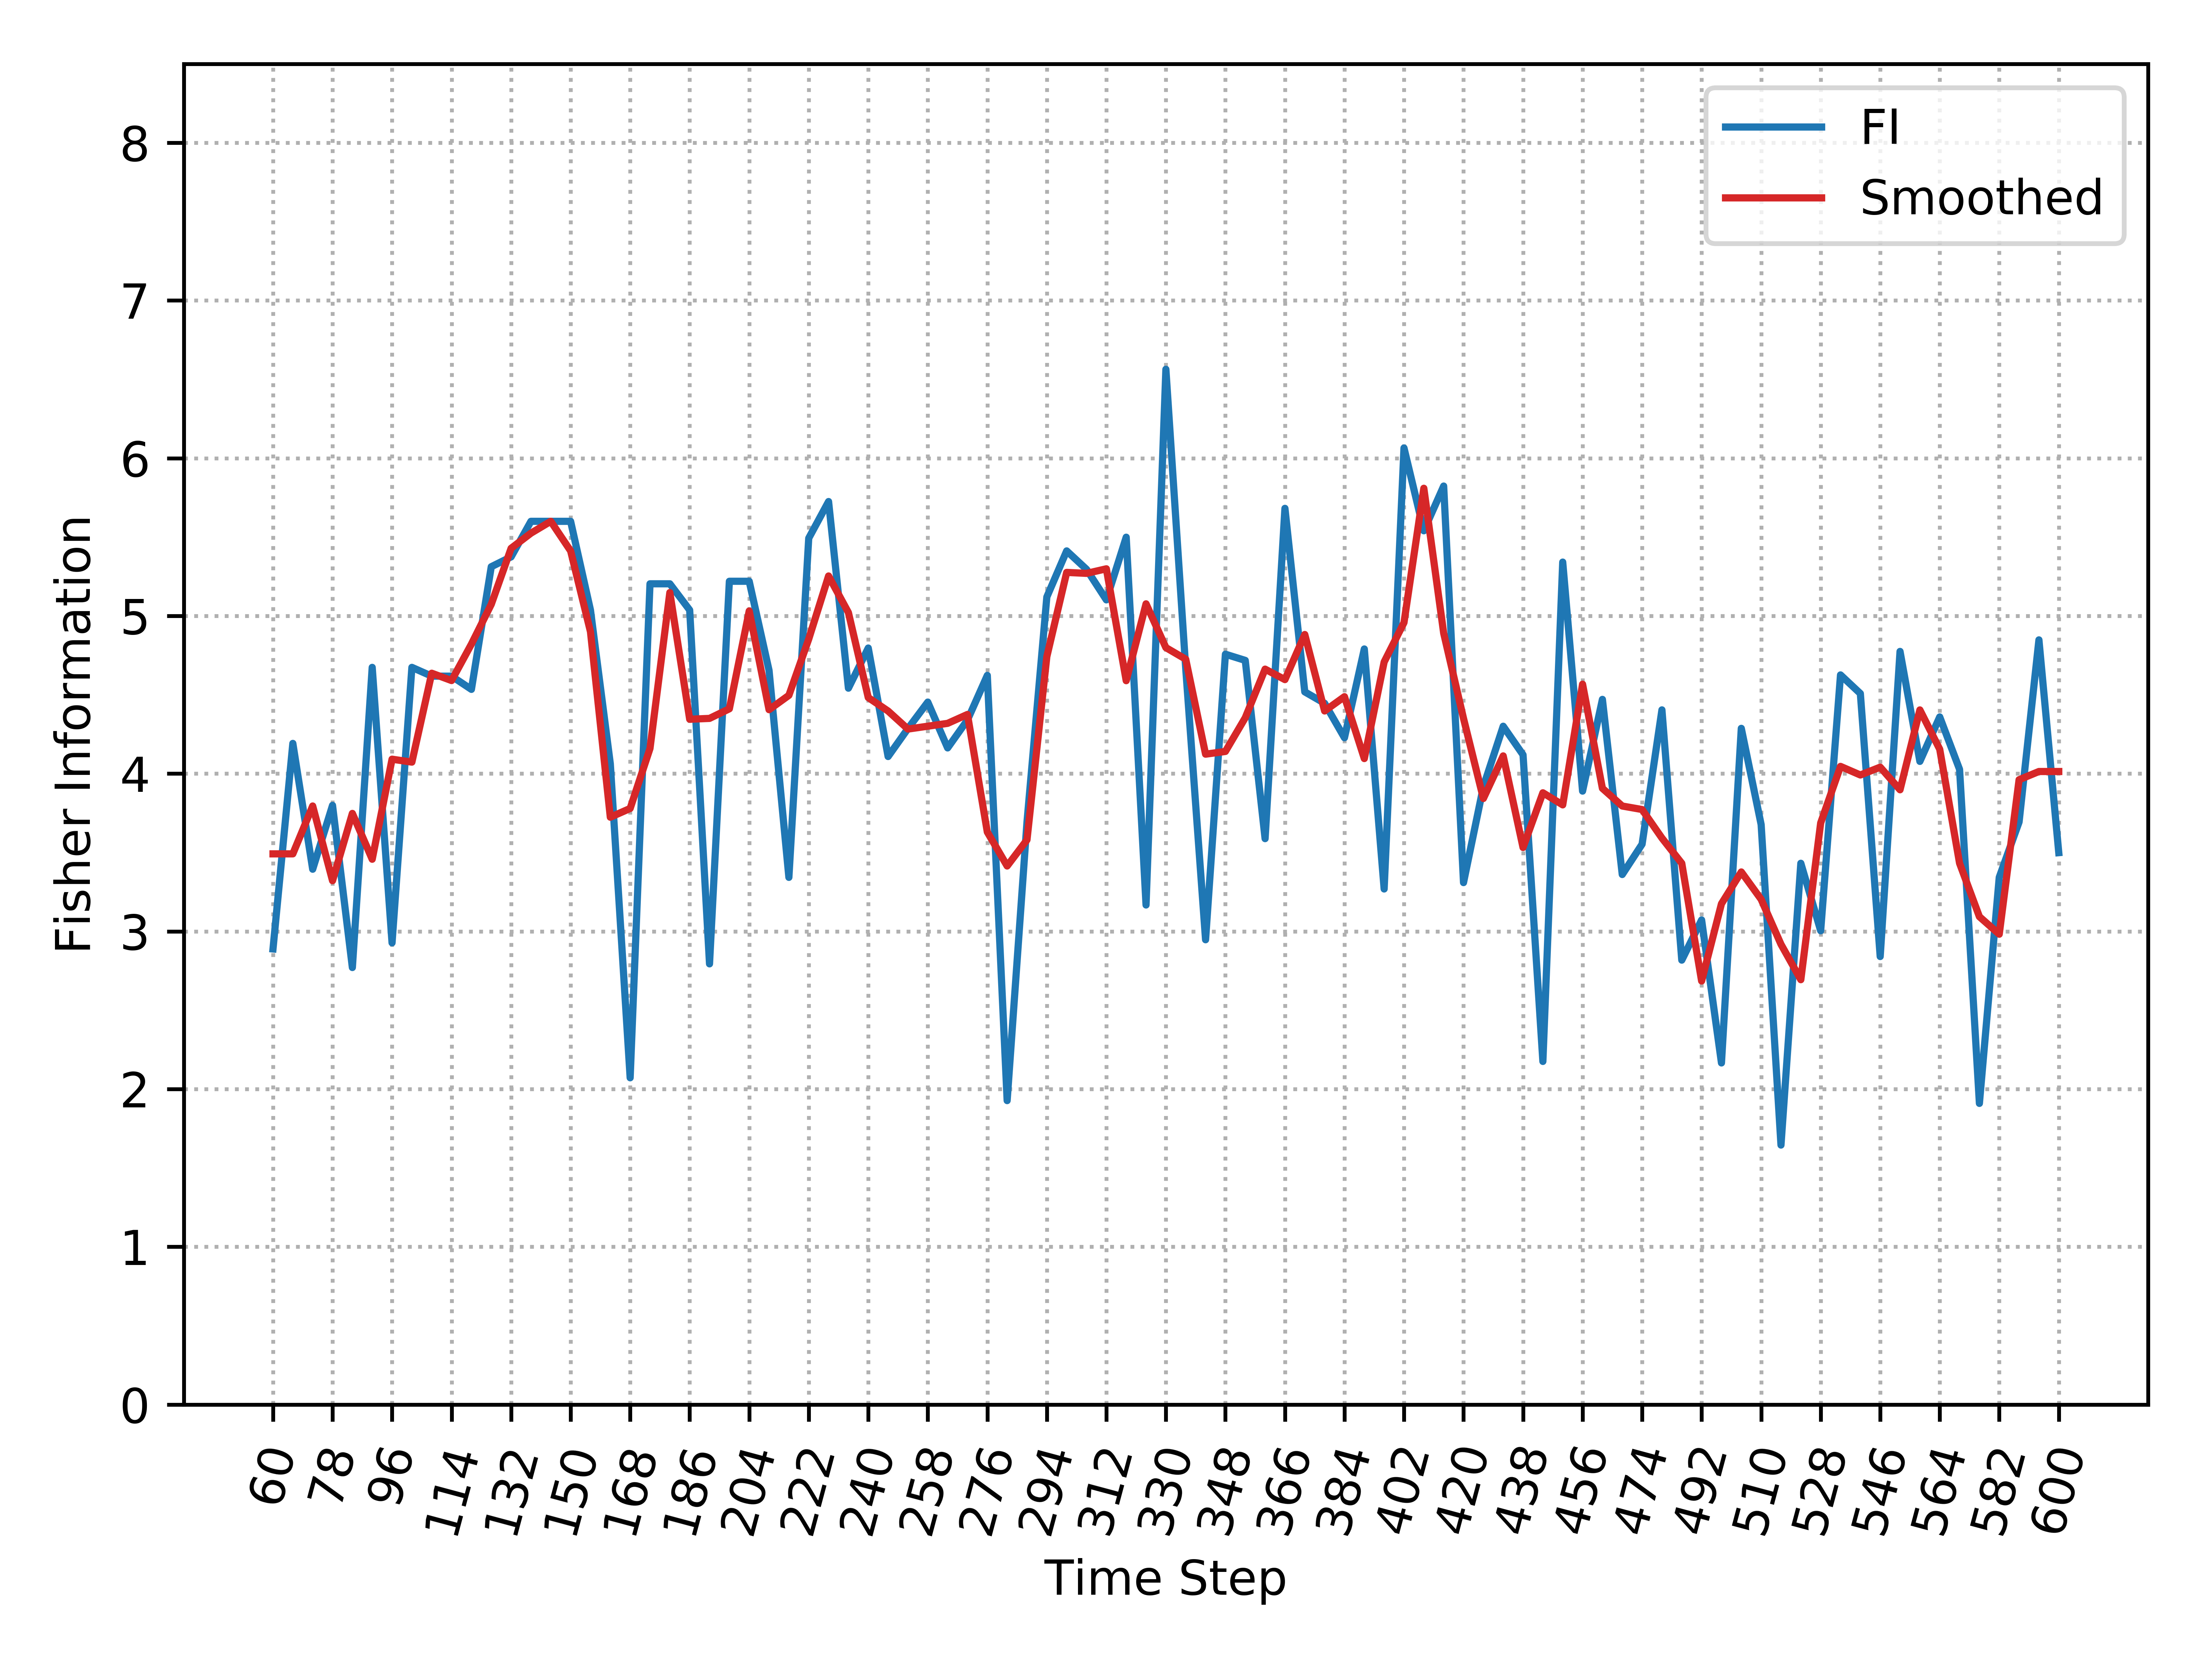

The file beside this chart, header and first rows:
, Time_Step, FI, Smooth_FI
0, 60, 2.889, 3.492
1, 66, 4.192, 3.492
2, 72, 3.394, 3.795
3, 78, 3.799, 3.321
4, 84, 2.771, 3.748
5, 90, 4.674, 3.457
6, 96, 2.927, 4.092
7, 102, 4.674, 4.073
8, 108, 4.618, 4.637
9, 114, 4.618, 4.59
10, 120, 4.535, 4.822
11, 126, 5.312, 5.074
12, 132, 5.375, 5.429
13, 138, 5.6, 5.525
14, 144, 5.6, 5.6
15, 150, 5.6, 5.412
16, 156, 5.037, 4.9
17, 162, 4.063, 3.724
18, 168, 2.072, 3.78
19, 174, 5.204, 4.16
20, 180, 5.204, 5.148
21, 186, 5.037, 4.345
22, 192, 2.794, 4.35
23, 198, 5.22, 4.411
24, 204, 5.22, 5.032
25, 210, 4.655, 4.406
26, 216, 3.343, 4.497
27, 222, 5.493, 4.854
28, 228, 5.725, 5.253
29, 234, 4.542, 5.021
30, 240, 4.797, 4.483
31, 246, 4.109, 4.397
32, 252, 4.286, 4.283
33, 258, 4.454, 4.301
34, 264, 4.163, 4.319
35, 270, 4.34, 4.376
36, 276, 4.623, 3.63
37, 282, 1.927, 3.415
38, 288, 3.694, 3.58
39, 294, 5.12, 4.742
40, 300, 5.413, 5.276
41, 306, 5.296, 5.27
42, 312, 5.102, 5.299
43, 318, 5.499, 4.59
44, 324, 3.167, 5.077
45, 330, 6.564, 4.799
46, 336, 4.667, 4.726
47, 342, 2.947, 4.124
48, 348, 4.758, 4.141
49, 354, 4.718, 4.355
50, 360, 3.588, 4.663
51, 366, 5.682, 4.596
52, 372, 4.519, 4.882
53, 378, 4.446, 4.398
54, 384, 4.228, 4.488
55, 390, 4.791, 4.096
56, 396, 3.269, 4.708
57, 402, 6.065, 4.958
58, 408, 5.54, 5.81
59, 414, 5.824, 4.891
... 31 more rows
